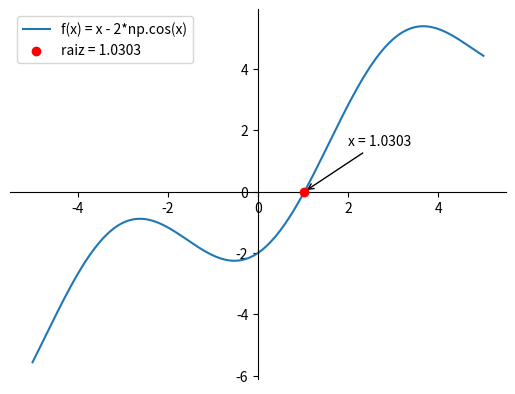

Reproduce this figure in Python.
# implementação do algoritmo do método da bissecção
# esse método faz parte dos métodos que quebra.
# queremos achar um x que zere a f(x), essa é uma "raiz"
# recebemos um intervalor [a, b] que contém exatamente uma raiz

# o método da bissecção divide esse intervalo na metade e vai fechando iterativamente o intervalo
# até alcançar a tolerância de erro desejada.

import numpy as np
import matplotlib.pyplot as plt

# o intervalo é um vetor de de a até b: [a, b]
# precisão absoluta ε(epsilon)

def f(x):
    # função do slide, nosso objetivo é achar o x que faz o return ser = 0
    return x - 2*np.cos(x) 

def bissection(a, b, epsilon):
    k = 1

    # da pra botar limite de iteração com AND k < limite
    while (b - a) > epsilon: 
        # descobre o x
        x = (a + b) / 2 

        # avalia f(x) e multiplica por f(a)
        if (f(a)*f(x)) > 0:
            # se f(a).f(x) > 0, então a raiz ta no intervalo [x, b] e não [a, b]
            a = x # ent etualiza o a
        else:
            # se f(a).f(x) < 0, então a raiz ta no intervalo [a, x] e não [a, b]
            b = x # ent atualiza o b

        #conta quantas iterações o código teve
        k = k + 1 

    print(k)
    # funciona pq python n tem escopo de bloco, ou seja, while, if, else e afins n criam um escopo novo
    return x 

# main
result = bissection(0, 2, 0.001)
print(result)

xs = np.linspace(-5, 5, 200)
ys = f(xs) # a minha raiz ta no intervalo arbitrário [0, 2]

fig, ax = plt.subplots()
ax.plot(xs, ys, label = "f(x) = x - 2*np.cos(x)")

ax.spines["left"].set_position("zero")
ax.spines["bottom"].set_position("zero")

ax.spines["right"].set_visible(False)
ax.spines["top"].set_visible(False)

# f"..." são as fstrings em python, pra colocar uma variável dentro de um bloco de texto automaticamente
# marca e escreve um texto perto do ponto x que zera a f(x)
ax.scatter(result, 0, color="red", zorder=5, label=f"raiz = {result:.4f}") #zorder define o quão pra cima nas camadas de imagem o ponto vai ficar
ax.annotate(f"x = {result:.4f}",
            xy=(result, 0),         # ponto que a seta da caixa de texto aponta
            xytext=(2, 1.5),   # onde o texto vai ficar
            arrowprops=dict(arrowstyle="->"))

ax.legend()
plt.show()
